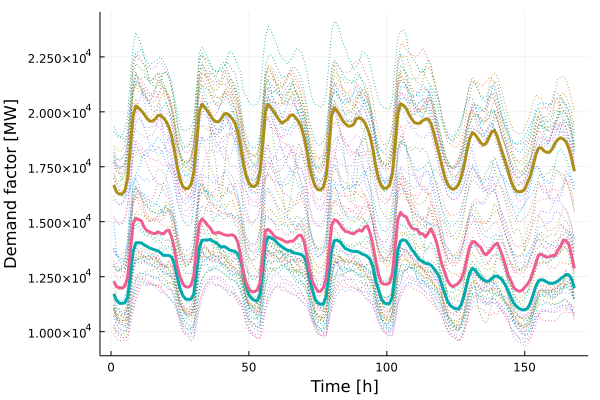

Values plotted in this chart, from the file beside it:
x1, x2, x3
16672, 11720, 12286
16352, 11429, 12042
16252, 11293, 12002
16258, 11285, 11971
16396, 11308, 12063
16974, 11574, 12470
18355, 12555, 13648
19811, 13630, 14908
20270, 14041, 15154
20174, 14045, 15107
20051, 14038, 15039
19893, 13946, 14748
19697, 13881, 14596
19576, 13805, 14536
19579, 13759, 14481
19666, 13710, 14458
19841, 13678, 14538
19829, 13583, 14478
19722, 13471, 14440
19564, 13470, 14579
19297, 13469, 14623
18876, 13388, 14298
18242, 13067, 13763
17487, 12496, 12978
16936, 11966, 12502
16603, 11648, 12176
16509, 11485, 12042
16517, 11467, 12024
16692, 11470, 12099
17246, 11719, 12542
18584, 12711, 13807
20022, 13807, 14906
20343, 14159, 15136
20188, 14167, 15010
20042, 14163, 14841
19847, 14202, 14715
19654, 14106, 14489
19555, 14056, 14478
19547, 13946, 14519
19693, 13838, 14467
19907, 13875, 14410
19922, 13803, 14378
19825, 13709, 14390
19686, 13677, 14405
19480, 13653, 14327
19048, 13534, 14057
18386, 13236, 13468
17600, 12656, 12700
17075, 12036, 12226
16752, 11665, 11916
16605, 11501, 11821
16603, 11423, 11815
16709, 11395, 11896
17201, 11694, 12216
18572, 12829, 13410
20035, 13989, 14592
20350, 14318, 14650
20188, 14258, 14542
20006, 14199, 14366
19806, 14071, 14276
... 108 more rows
